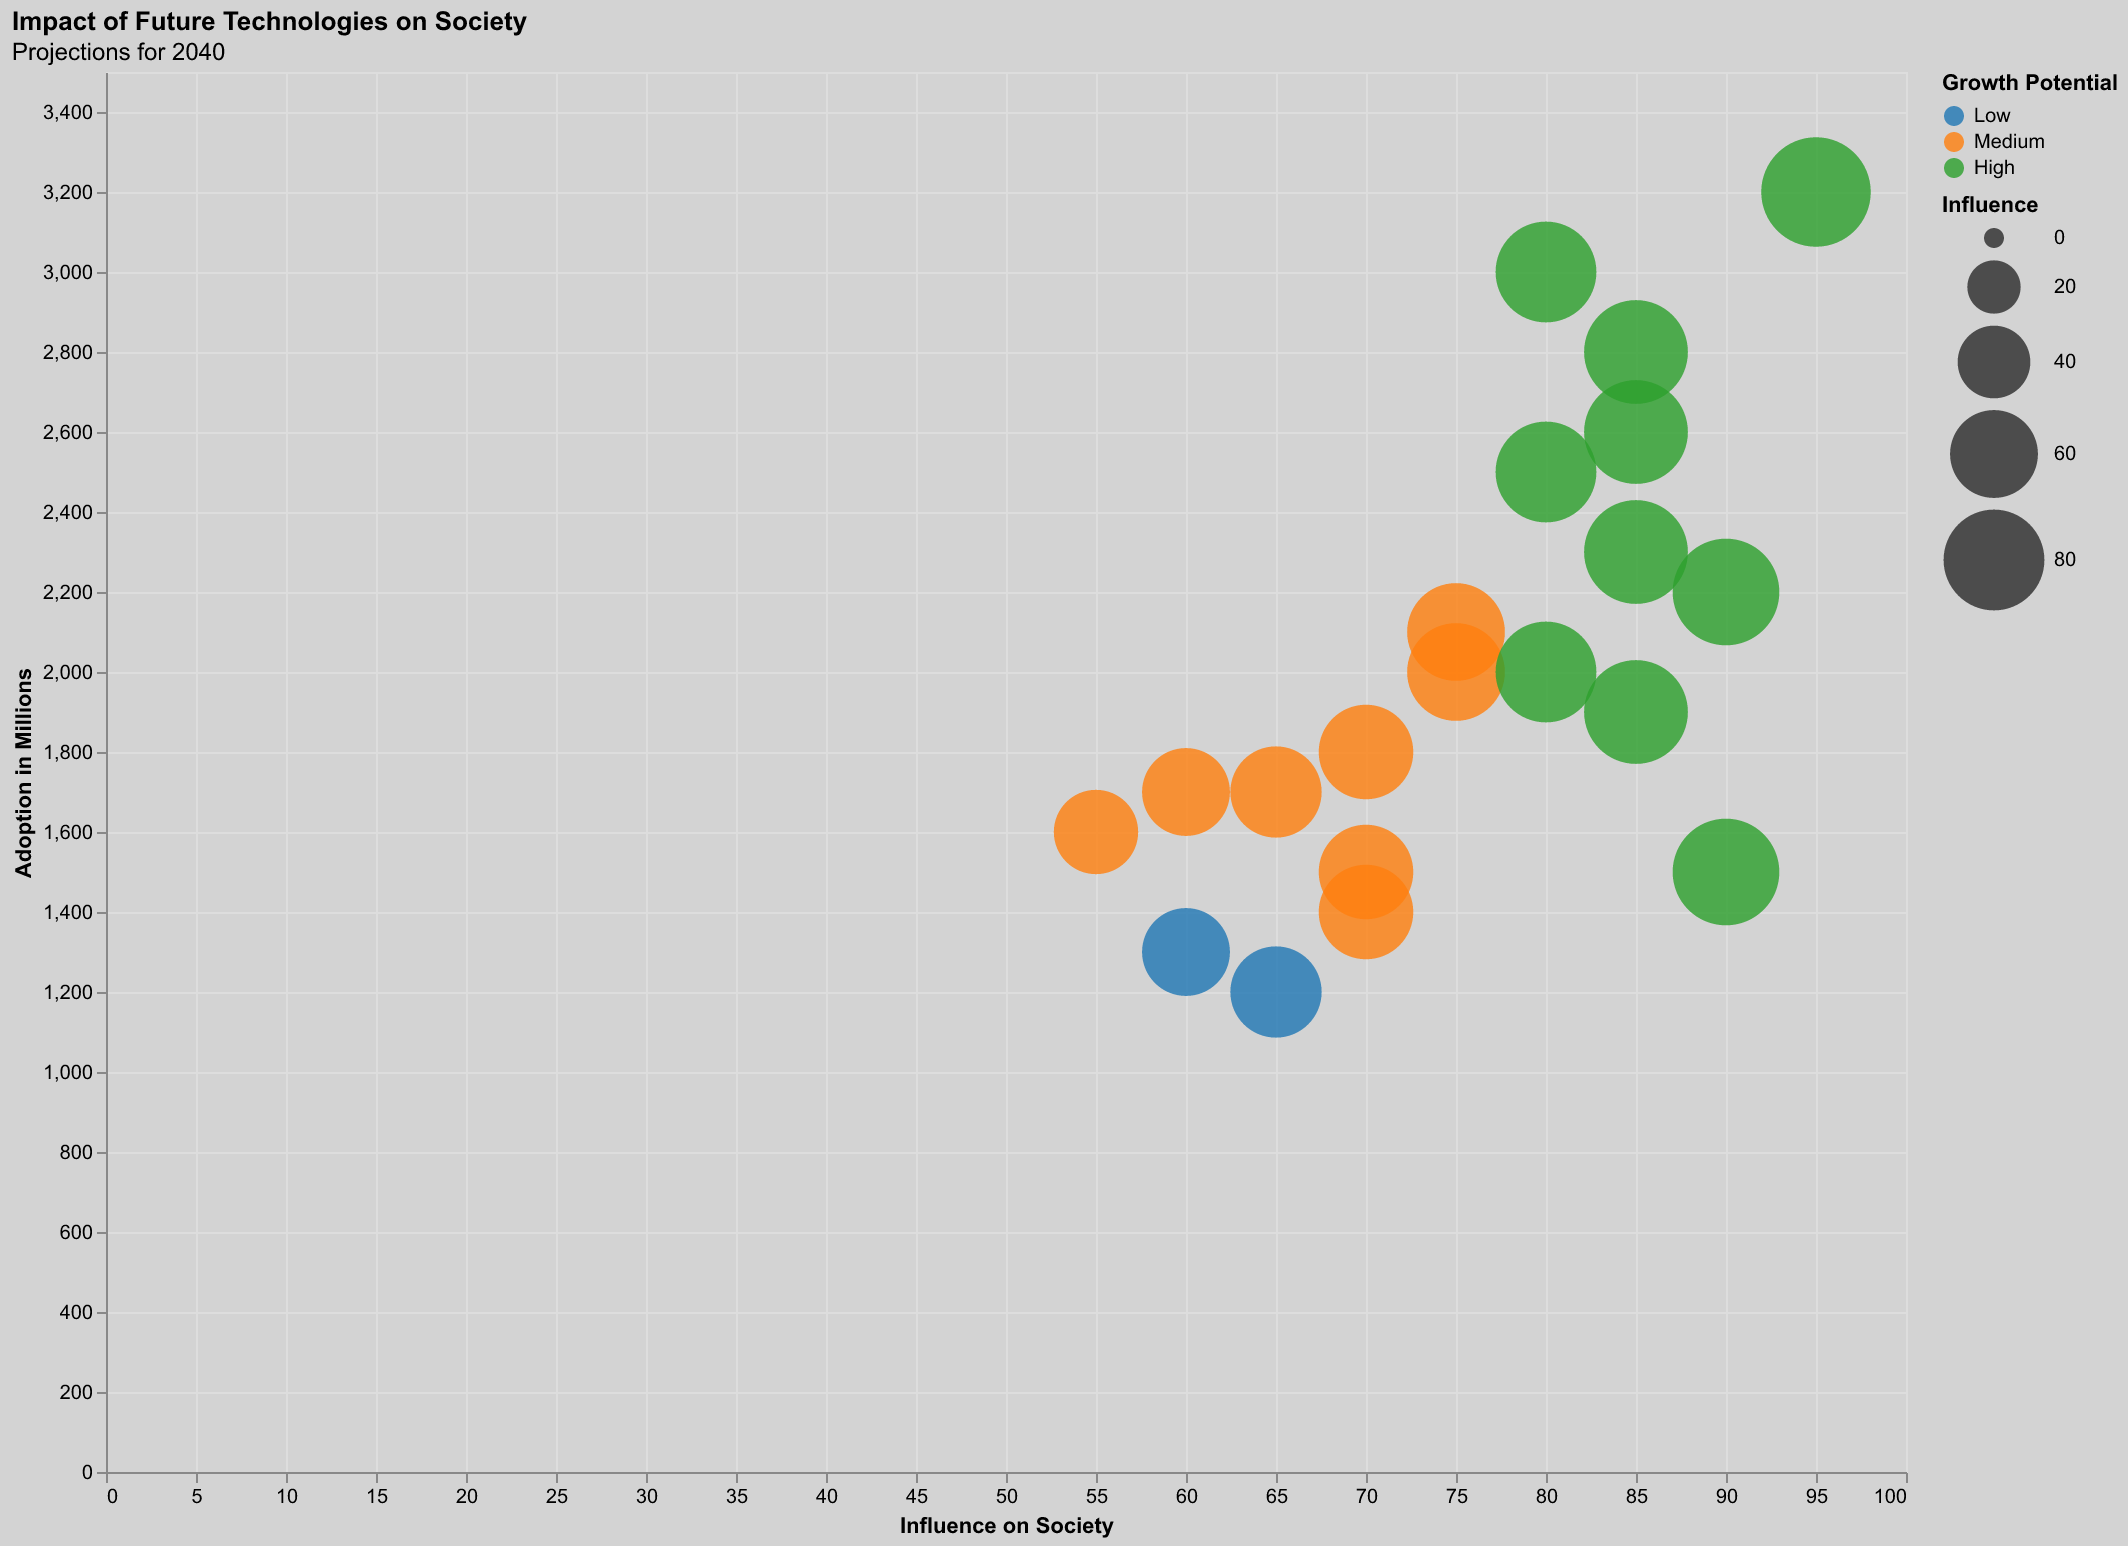

The data file committed next to this chart (first rows):
Technology, Impact, Influence, Adoption (M), Growth Potential
Artificial Intelligence, Economic Growth, 95, 3200, High
Blockchain, Financial Security, 85, 2800, High
Quantum Computing, Scientific Advancements, 90, 1500, High
Virtual Reality, Entertainment, 75, 2100, Medium
Renewable Energy, Environmental Sustainability, 85, 2600, High
5G Networks, Communication, 80, 3000, High
Autonomous Vehicles, Transportation, 70, 1800, Medium
Biotechnology, Healthcare, 85, 2300, High
Internet of Things, Home Automation, 80, 2500, High
Robotics, Manufacturing, 75, 2000, Medium
Augmented Reality, Education, 65, 1700, Medium
Nanotechnology, Material Science, 70, 1400, Medium
3D Printing, Manufacturing, 60, 1300, Low
Smart Cities, Urban Development, 85, 1900, High
Wearable Tech, Health Monitoring, 55, 1600, Medium
Telemedicine, Healthcare Access, 90, 2200, High
Drones, Logistics, 70, 1500, Medium
Edge Computing, Data Processing, 65, 1200, Low
Cybersecurity, Data Protection, 80, 2000, High
Voice Assistants, Home Automation, 60, 1700, Medium
